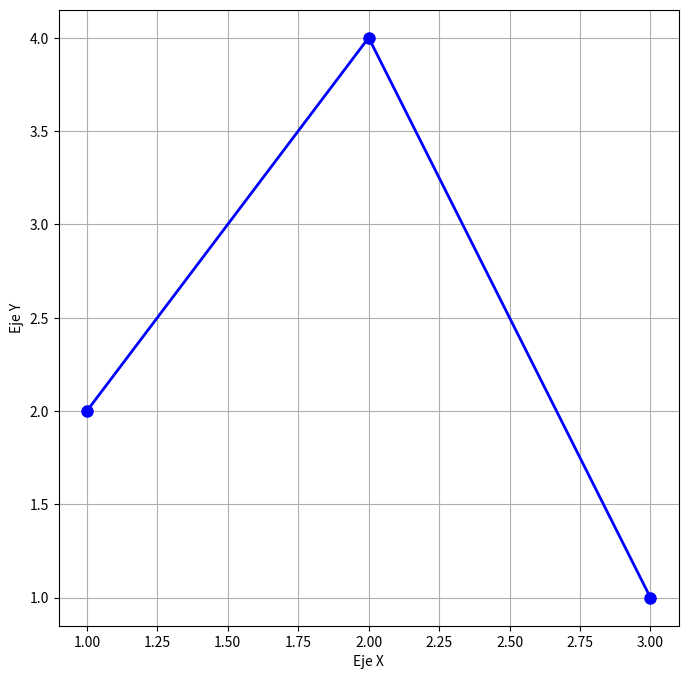

The script that saved this image:
import matplotlib.pyplot as plt

# Paso 1: Crear una figura y un eje
plt.figure(figsize=(8, 8))  # Tamaño más grande para mejor visualización

# Paso 2: Definir los puntos para la línea
x = [1, 2, 3]  # Coordenadas X
y = [2, 4, 1]  # Coordenadas Y

# Paso 3: Crear el gráfico de la línea
plt.plot(x, y, marker='o', color='blue', linestyle='-', linewidth=2, markersize=8)

# Paso 4: Ajustar los límites del gráfico para que la línea ocupe toda la pantalla

# Paso 5: Añadir etiquetas y título
plt.xlabel('Eje X')
plt.ylabel('Eje Y')

# Mostrar el gráfico
plt.grid(True)
plt.show()
